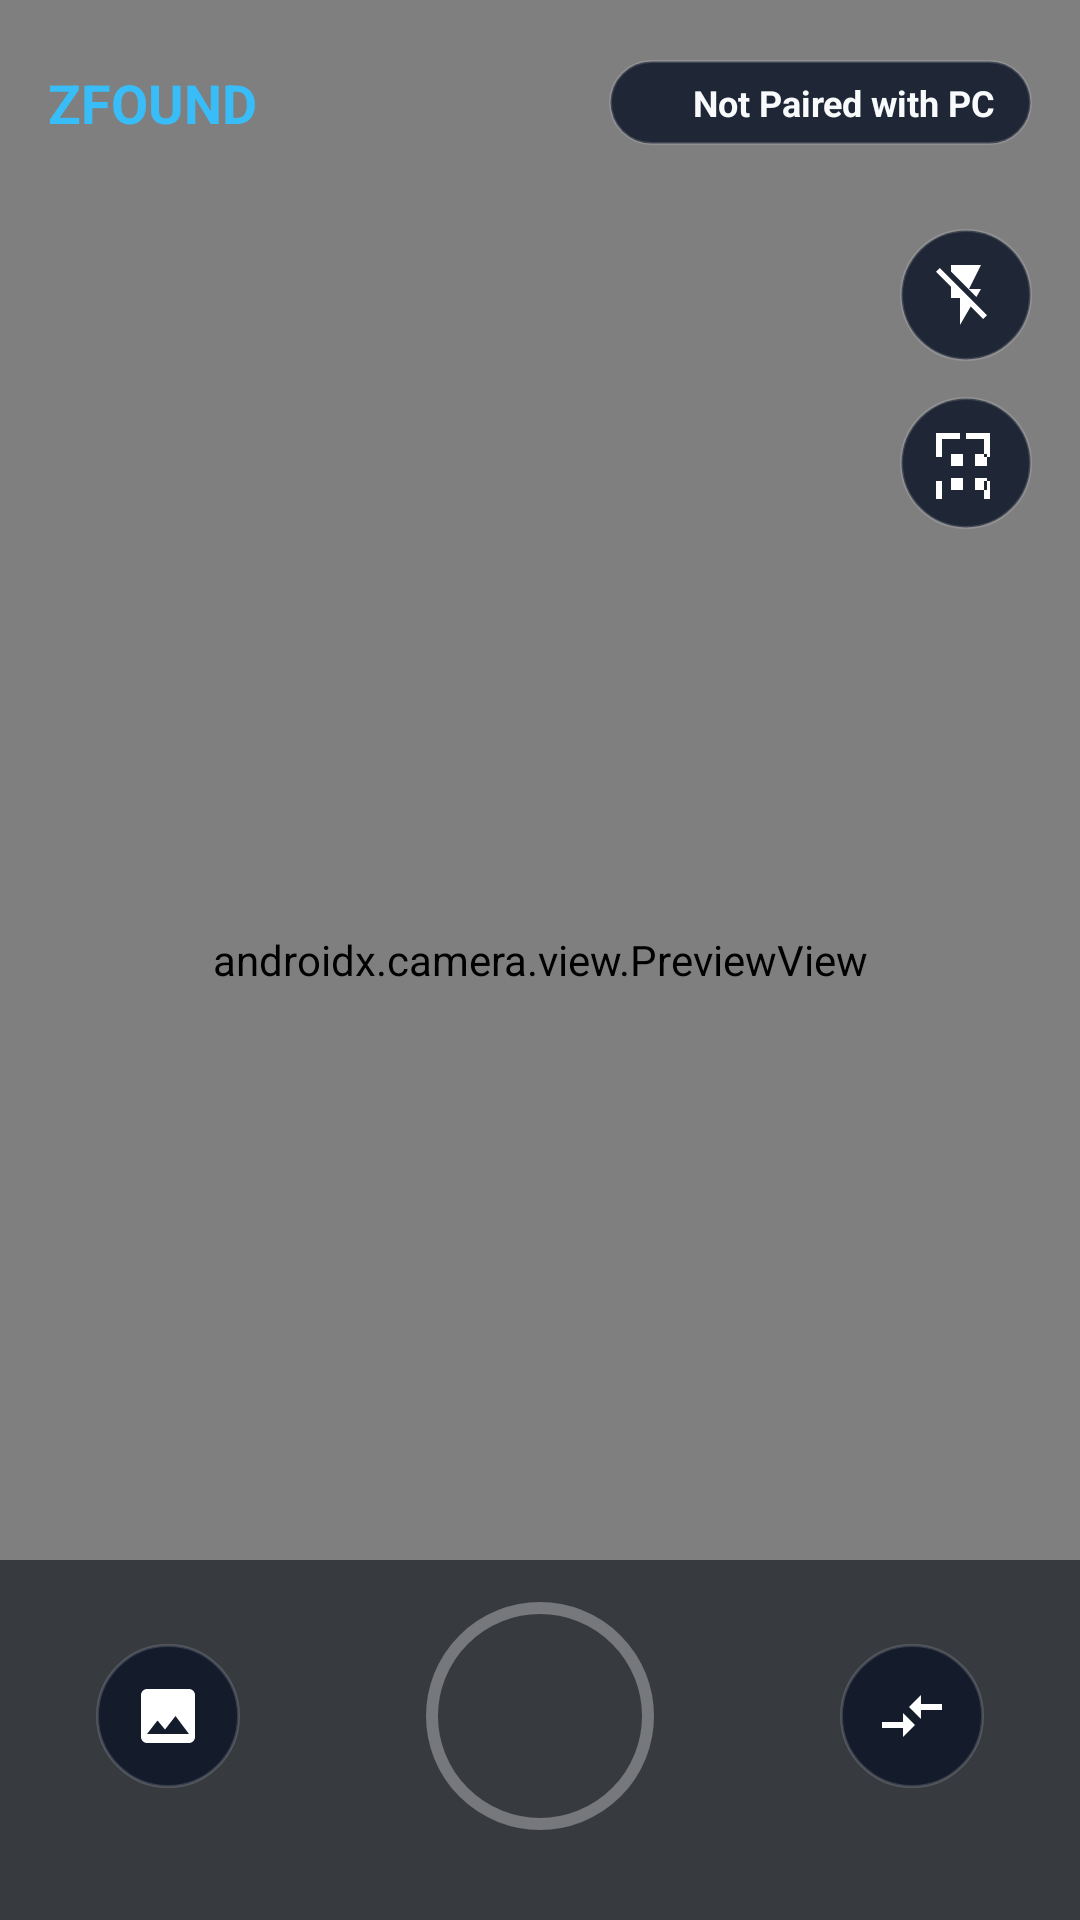

Write the Android layout XML for this screen, with the resource values it uses.
<!-- AndroidManifest.xml: activity theme Theme.ZFoundMobile -->
<!-- res/layout/activity_main.xml -->
<?xml version="1.0" encoding="utf-8"?>
<androidx.constraintlayout.widget.ConstraintLayout xmlns:android="http://schemas.android.com/apk/res/android"
    xmlns:app="http://schemas.android.com/apk/res-auto"
    xmlns:tools="http://schemas.android.com/tools"
    android:layout_width="match_parent"
    android:layout_height="match_parent"
    android:background="@color/background">

    
    <androidx.camera.view.PreviewView
        android:id="@+id/viewFinder"
        android:layout_width="match_parent"
        android:layout_height="match_parent"
        app:layout_constraintBottom_toBottomOf="parent"
        app:layout_constraintEnd_toEndOf="parent"
        app:layout_constraintStart_toStartOf="parent"
        app:layout_constraintTop_toTopOf="parent" />

    
    <View
        android:id="@+id/flashOverlay"
        android:layout_width="match_parent"
        android:layout_height="match_parent"
        android:background="@color/white"
        android:visibility="gone"
        app:layout_constraintBottom_toBottomOf="parent"
        app:layout_constraintEnd_toEndOf="parent"
        app:layout_constraintStart_toStartOf="parent"
        app:layout_constraintTop_toTopOf="parent" />

    
    <LinearLayout
        android:id="@+id/topBar"
        android:layout_width="match_parent"
        android:layout_height="wrap_content"
        android:gravity="center_vertical"
        android:orientation="horizontal"
        android:paddingHorizontal="16dp"
        android:paddingTop="20dp"
        android:paddingBottom="12dp"
        app:layout_constraintTop_toTopOf="parent">

        <TextView
            android:layout_width="wrap_content"
            android:layout_height="wrap_content"
            android:text="ZFOUND"
            android:textColor="@color/primary"
            android:textSize="18sp"
            android:textStyle="bold" />

        <View
            android:layout_width="0dp"
            android:layout_height="1dp"
            android:layout_weight="1" />

        
        <LinearLayout
            android:id="@+id/btnConnectionStatus"
            android:layout_width="wrap_content"
            android:layout_height="wrap_content"
            android:background="@drawable/bg_glass_badge"
            android:clickable="true"
            android:focusable="true"
            android:gravity="center_vertical"
            android:orientation="horizontal"
            android:paddingHorizontal="12dp"
            android:paddingVertical="6dp">

            <View
                android:id="@+id/statusDot"
                android:layout_width="8dp"
                android:layout_height="8dp"
                android:background="@drawable/bg_shutter_core"
                android:backgroundTint="@color/error" />

            <TextView
                android:id="@+id/txtStatus"
                android:layout_width="wrap_content"
                android:layout_height="wrap_content"
                android:layout_marginStart="8dp"
                android:text="@string/status_disconnected"
                android:textColor="@color/text_primary"
                android:textSize="12sp"
                android:textStyle="bold" />
        </LinearLayout>
    </LinearLayout>

    
    <LinearLayout
        android:id="@+id/sideControls"
        android:layout_width="wrap_content"
        android:layout_height="wrap_content"
        android:layout_marginTop="16dp"
        android:layout_marginEnd="16dp"
        android:gravity="center"
        android:orientation="vertical"
        app:layout_constraintEnd_toEndOf="parent"
        app:layout_constraintTop_toBottomOf="@id/topBar">

        
        <ImageButton
            android:id="@+id/btnFlash"
            android:layout_width="44dp"
            android:layout_height="44dp"
            android:layout_marginBottom="12dp"
            android:background="@drawable/bg_circle_btn"
            android:contentDescription="Toggle Flash"
            android:src="@drawable/ic_flash_off" />

        
        <ImageButton
            android:id="@+id/btnScanQr"
            android:layout_width="44dp"
            android:layout_height="44dp"
            android:background="@drawable/bg_circle_btn"
            android:contentDescription="@string/btn_scan_qr"
            android:src="@drawable/ic_qr_scan" />
    </LinearLayout>

    
    <LinearLayout
        android:id="@+id/toastBanner"
        android:layout_width="wrap_content"
        android:layout_height="wrap_content"
        android:layout_marginTop="24dp"
        android:background="@drawable/bg_glass_badge"
        android:gravity="center"
        android:orientation="horizontal"
        android:paddingHorizontal="20dp"
        android:paddingVertical="10dp"
        android:visibility="gone"
        app:layout_constraintEnd_toEndOf="parent"
        app:layout_constraintStart_toStartOf="parent"
        app:layout_constraintTop_toBottomOf="@id/topBar">

        <ProgressBar
            android:id="@+id/toastProgress"
            android:layout_width="16dp"
            android:layout_height="16dp"
            android:indeterminateTint="@color/primary" />

        <TextView
            android:id="@+id/txtToast"
            android:layout_width="wrap_content"
            android:layout_height="wrap_content"
            android:layout_marginStart="10dp"
            android:text="@string/uploading_photo"
            android:textColor="@color/text_primary"
            android:textSize="13sp"
            android:textStyle="bold" />
    </LinearLayout>

    
    <LinearLayout
        android:id="@+id/bottomDock"
        android:layout_width="match_parent"
        android:layout_height="120dp"
        android:background="#99080C14"
        android:gravity="center_vertical"
        android:orientation="horizontal"
        android:paddingHorizontal="32dp"
        android:paddingBottom="16dp"
        app:layout_constraintBottom_toBottomOf="parent">

        
        <ImageButton
            android:id="@+id/btnGallery"
            android:layout_width="48dp"
            android:layout_height="48dp"
            android:background="@drawable/bg_circle_btn"
            android:contentDescription="Pick from gallery"
            android:src="@drawable/ic_gallery" />

        <View
            android:layout_width="0dp"
            android:layout_height="1dp"
            android:layout_weight="1" />

        
        <FrameLayout
            android:id="@+id/btnCapture"
            android:layout_width="76dp"
            android:layout_height="76dp"
            android:clickable="true"
            android:focusable="true">

            <View
                android:layout_width="match_parent"
                android:layout_height="match_parent"
                android:background="@drawable/bg_shutter_ring" />

            <View
                android:layout_width="60dp"
                android:layout_height="60dp"
                android:layout_gravity="center"
                android:background="@drawable/bg_shutter_core" />
        </FrameLayout>

        <View
            android:layout_width="0dp"
            android:layout_height="1dp"
            android:layout_weight="1" />

        
        <ImageButton
            android:id="@+id/btnSwitchCamera"
            android:layout_width="48dp"
            android:layout_height="48dp"
            android:background="@drawable/bg_circle_btn"
            android:contentDescription="Switch Camera"
            android:src="@drawable/ic_camera_switch" />
    </LinearLayout>

</androidx.constraintlayout.widget.ConstraintLayout>
<!-- resources referenced by this layout -->
<resources>
  <color name="background">#080C14</color>
  <color name="error">#EF4444</color>
  <color name="primary">#38BDF8</color>
  <color name="text_primary">#F8FAFC</color>
  <color name="white">#FFFFFF</color>
  <!-- drawable bg_circle_btn (drawable) -->
  <?xml version="1.0" encoding="utf-8"?>
  <ripple xmlns:android="http://schemas.android.com/apk/res/android"
      android:color="#40FFFFFF">
      <item>
          <shape android:shape="oval">
              <solid android:color="@color/surface_glass" />
              <stroke
                  android:width="1dp"
                  android:color="@color/surface_stroke" />
          </shape>
      </item>
  </ripple>
  <!-- drawable bg_glass_badge (drawable) -->
  <?xml version="1.0" encoding="utf-8"?>
  <shape xmlns:android="http://schemas.android.com/apk/res/android"
      android:shape="rectangle">
      <corners android:radius="24dp" />
      <solid android:color="@color/surface_glass" />
      <stroke
          android:width="1dp"
          android:color="@color/surface_stroke" />
  </shape>
  <!-- drawable bg_shutter_ring (drawable) -->
  <?xml version="1.0" encoding="utf-8"?>
  <shape xmlns:android="http://schemas.android.com/apk/res/android"
      android:shape="oval">
      <stroke
          android:width="4dp"
          android:color="@color/shutter_ring" />
      <solid android:color="@android:color/transparent" />
  </shape>
  <!-- drawable ic_camera_switch (drawable) -->
  <vector xmlns:android="http://schemas.android.com/apk/res/android"
      android:width="24dp"
      android:height="24dp"
      android:viewportWidth="24"
      android:viewportHeight="24">
      <path
          android:fillColor="@color/white"
          android:pathData="M9.01,14H2v2h7.01v3L13,15l-3.99,-4v3zm5.98,-1v-3H22V8h-7.01V5L11,9l3.99,4z"/>
  </vector>
  <!-- drawable ic_flash_off (drawable) -->
  <vector xmlns:android="http://schemas.android.com/apk/res/android"
      android:width="24dp"
      android:height="24dp"
      android:viewportWidth="24"
      android:viewportHeight="24">
      <path
          android:fillColor="@color/white"
          android:pathData="M3.27,3L2,4.27l5,5V13h3v9l3.58,-6.14L17.73,20 19,18.73 3.27,3zM17,10h-4l4,-8H7v2.18l8.46,8.46L17,10z"/>
  </vector>
  <!-- drawable ic_gallery (drawable) -->
  <vector xmlns:android="http://schemas.android.com/apk/res/android"
      android:width="24dp"
      android:height="24dp"
      android:viewportWidth="24"
      android:viewportHeight="24">
      <path
          android:fillColor="@color/white"
          android:pathData="M21,19V5c0,-1.1,-0.9,-2,-2,-2H5c-1.1,0,-2,0.9,-2,2v14c0,1.1,0.9,2,2,2h14c1.1,0,2,-0.9,2,-2zM8.5,13.5l2.5,3.01L14.5,12l4.5,6H5l3.5,-4.5z"/>
  </vector>
  <!-- drawable ic_qr_scan (drawable) -->
  <vector xmlns:android="http://schemas.android.com/apk/res/android"
      android:width="24dp"
      android:height="24dp"
      android:viewportWidth="24"
      android:viewportHeight="24">
      <path
          android:fillColor="@color/white"
          android:pathData="M4,4h6V2H2v8h2V4zm14,-2h-6v2h6v6h2V2h-2zm2,16h-2v6h-6v2h8v-8zm-16,0H2v8h8v-2H4v-6zm3,-9h4v4H7V7zm8,0h4v4h-4V7zm-8,8h4v4H7v-4zm8,0h4v4h-4v-4z"/>
  </vector>
  <string name="btn_scan_qr">Scan QR Code</string>
  <string name="status_disconnected">Not Paired with PC</string>
  <string name="uploading_photo">Transferring photo to PC...</string>
  <style name="Theme.ZFoundMobile" parent="Theme.Material3.Dark.NoActionBar">
          <item name="colorPrimary">@color/primary</item>
          <item name="colorSecondary">@color/accent</item>
          <item name="android:statusBarColor">@color/background</item>
          <item name="android:navigationBarColor">@color/background</item>
          <item name="android:windowBackground">@color/background</item>
      </style>
  <color name="surface_glass">#D90F172A</color>
  <color name="surface_stroke">#26FFFFFF</color>
  <color name="shutter_ring">#50FFFFFF</color>
  <color name="accent">#818CF8</color>
</resources>
